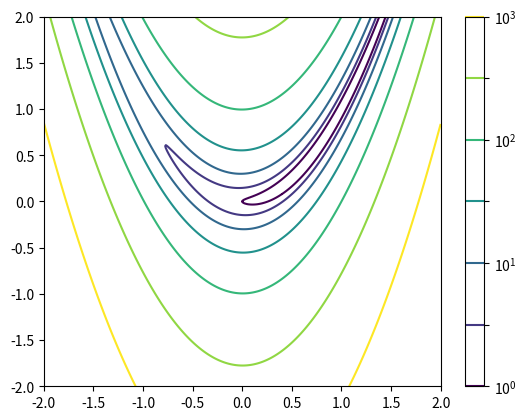

The matplotlib source for this figure:
import numpy as np
import matplotlib.pyplot as plt
from matplotlib.colors import LogNorm

x_, y_ = np.arange(-2,2.01,0.01), np.arange(-2,2.01,0.01)
x, y = np.meshgrid(x_, y_)
z = (1-x)**2 + 100*(y-x**2)**2

levs = 10**np.arange(0., 3.5, 0.5)

plt.contour(x,y,z,norm=LogNorm(),levels=levs,cmap="viridis")
plt.colorbar()

plt.show()